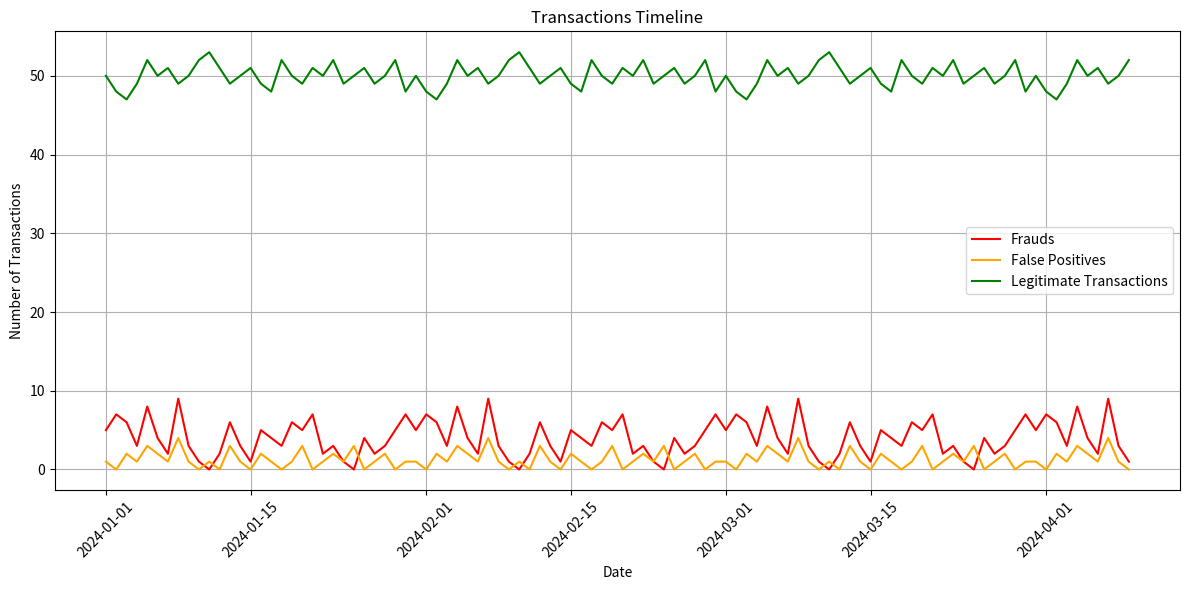

Reproduce this figure in Python.
import matplotlib.pyplot as plt
import pandas as pd

# Simulated data
data_length = 100  # Number of data points
data = {
    'date': pd.date_range(start='2024-01-01', periods=data_length, freq='D'),
    'frauds': [5, 7, 6, 3, 8, 4, 2, 9, 3, 1, 0, 2, 6, 3, 1, 5, 4, 3, 6, 5, 7, 2, 3, 1, 0, 4, 2, 3, 5, 7] * (
            data_length // 30 + 1),
    'false_positives': [1, 0, 2, 1, 3, 2, 1, 4, 1, 0, 1, 0, 3, 1, 0, 2, 1, 0, 1, 3, 0, 1, 2, 1, 3, 0, 1, 2, 0, 1] * (
            data_length // 30 + 1),
    'legitimate': [50, 48, 47, 49, 52, 50, 51, 49, 50, 52, 53, 51, 49, 50, 51, 49, 48, 52, 50, 49, 51, 50, 52, 49, 50,
                   51, 49, 50, 52, 48] * (data_length // 30 + 1)
}

# Truncate lists to the length of 'date'
data['frauds'] = data['frauds'][:data_length]
data['false_positives'] = data['false_positives'][:data_length]
data['legitimate'] = data['legitimate'][:data_length]

# Create DataFrame
df = pd.DataFrame(data)

# Plotting
fig, ax = plt.subplots(figsize=(12, 6))
ax.plot(df['date'], df['frauds'], label='Frauds', color='red')
ax.plot(df['date'], df['false_positives'], label='False Positives', color='orange')
ax.plot(df['date'], df['legitimate'], label='Legitimate Transactions', color='green')

# Adding title and labels
ax.set_title('Transactions Timeline')
ax.set_xlabel('Date')
ax.set_ylabel('Number of Transactions')
ax.legend()

# Formatting plot
plt.grid()
plt.xticks(rotation=45)
plt.tight_layout()
